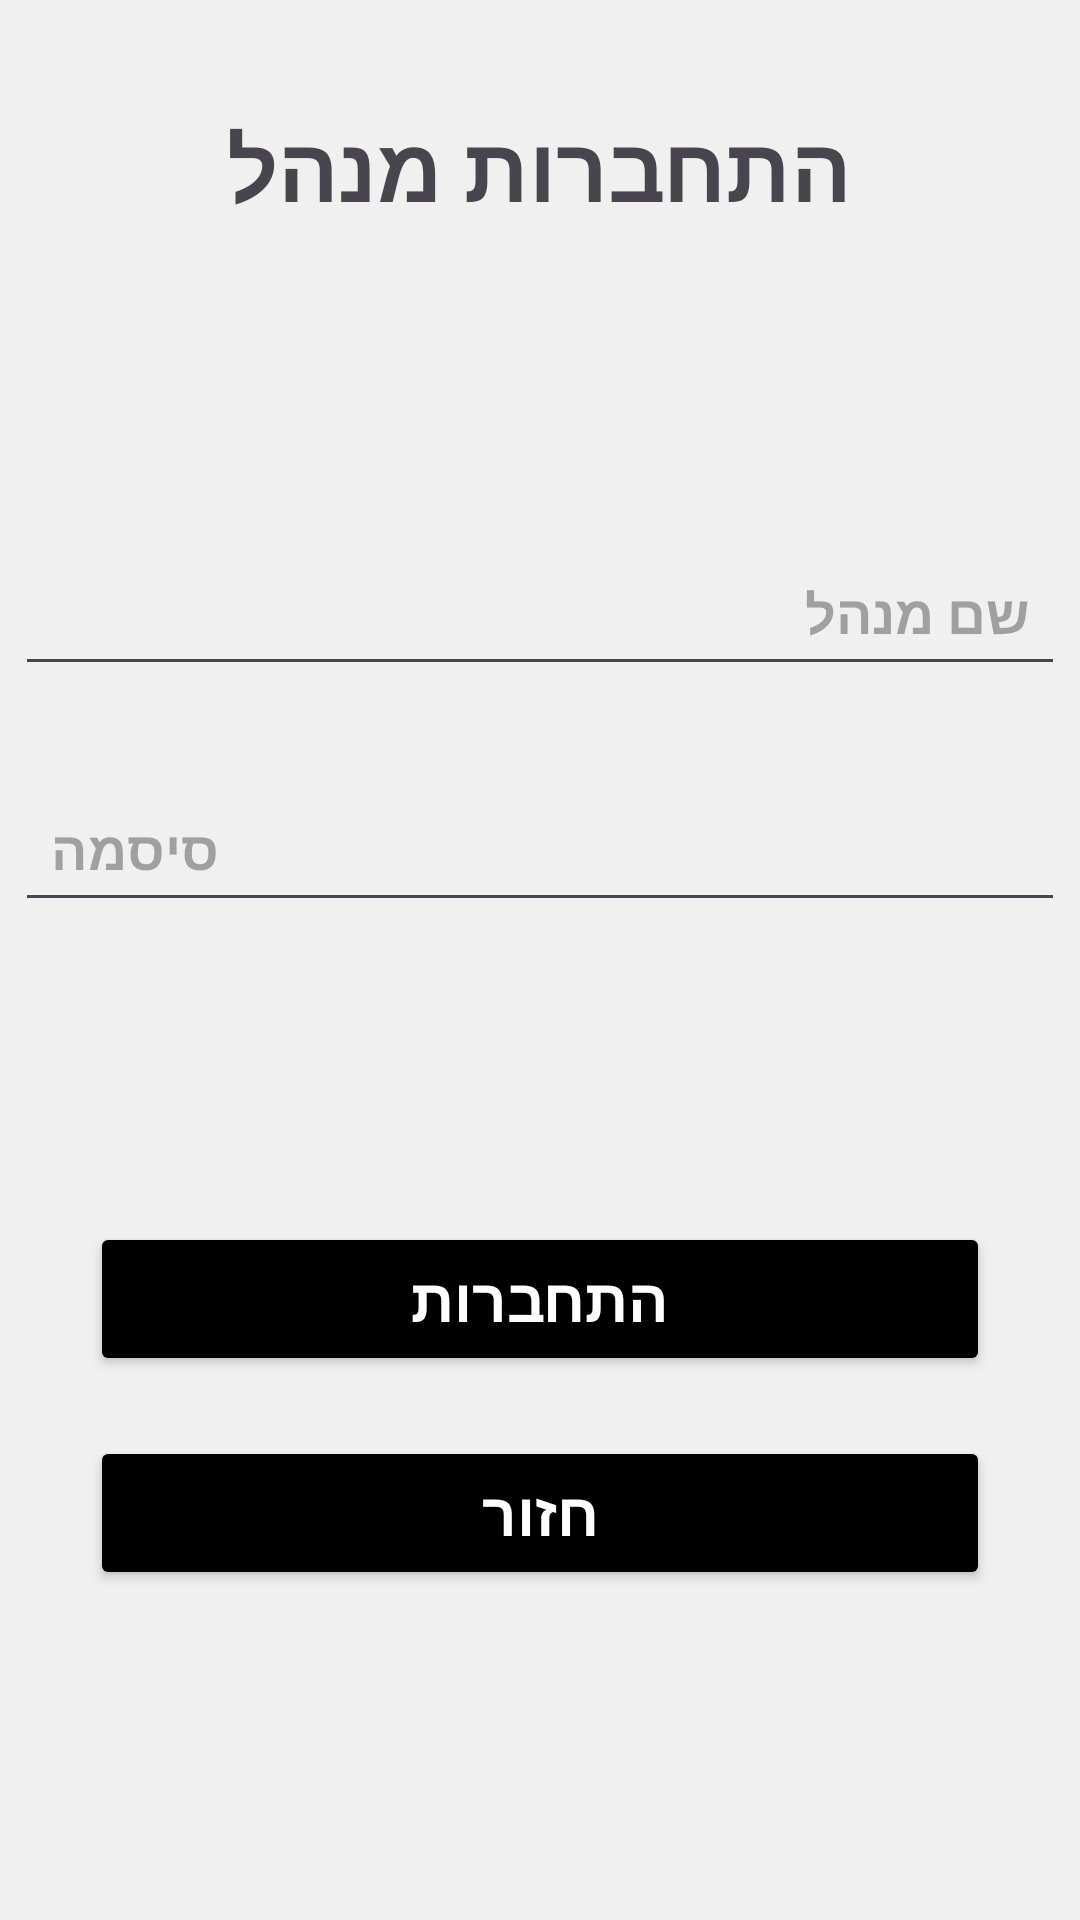

This screen was rendered from an Android layout file. Write that file and the resources it references.
<!-- AndroidManifest.xml: application theme Theme.BagrutProject -->
<!-- res/layout/activity_login_admin.xml -->
<?xml version="1.0" encoding="utf-8"?>
<androidx.constraintlayout.widget.ConstraintLayout xmlns:android="http://schemas.android.com/apk/res/android"
    xmlns:app="http://schemas.android.com/apk/res-auto"
    xmlns:tools="http://schemas.android.com/tools"
    android:id="@+id/main"
    android:layout_width="match_parent"
    android:layout_height="match_parent"
    android:background="#f0f0f0"
    tools:context=".screens.LoginAdmin">

    <TextView
        android:id="@+id/tvLogin"
        android:layout_width="wrap_content"
        android:layout_height="wrap_content"
        android:layout_marginBottom="34dp"
        android:fontFamily="sans-serif"
        android:gravity="center"
        android:text="התחברות מנהל"
        android:textSize="30sp"
        android:textStyle="bold"
        app:layout_constraintBottom_toTopOf="@+id/linearLayout"
        app:layout_constraintEnd_toEndOf="parent"
        app:layout_constraintStart_toStartOf="parent"
        tools:ignore="MissingConstraints" />

    <LinearLayout
        android:id="@+id/linearLayout"
        android:layout_width="match_parent"
        android:layout_height="wrap_content"
        android:gravity="center_horizontal"
        android:orientation="vertical"
        app:layout_constraintBottom_toBottomOf="parent"
        app:layout_constraintEnd_toEndOf="parent"
        app:layout_constraintStart_toStartOf="parent"
        app:layout_constraintTop_toTopOf="parent">

        <EditText
            android:id="@+id/edtAdminUsername"
            android:layout_width="350sp"
            android:layout_height="wrap_content"
            android:layout_marginTop="70dp"
            android:layout_marginBottom="30dp"
            android:hint="שם מנהל"
            android:inputType="textEmailAddress"
            android:padding="12dp"
            android:textStyle="bold" />

        <EditText
            android:id="@+id/edtAdminPassword"
            android:layout_width="350sp"
            android:layout_height="wrap_content"
            android:layout_marginBottom="50dp"
            android:hint="סיסמה"
            android:inputType="textPassword"
            android:padding="12dp"
            android:textStyle="bold" />

        <Button
            android:id="@+id/btnAdminLogin"
            android:layout_width="300dp"
            android:layout_height="match_parent"
            android:layout_marginTop="50dp"
            android:padding="12dp"
            android:text="התחברות"
            android:textColor="@android:color/white"
            android:textSize="20sp"
            android:textStyle="bold"
            android:backgroundTint="@color/black" />

        <Button
            android:id="@+id/btnBack"
            android:layout_width="300dp"
            android:layout_height="wrap_content"
            android:layout_marginTop="20dp"
            android:padding="12dp"
            android:text="חזור"
            android:textColor="@android:color/white"
            android:textSize="20sp"
            android:textStyle="bold"
            android:backgroundTint="@color/black"
            app:layout_constraintTop_toBottomOf="@id/btnSubmit"
            app:layout_constraintStart_toStartOf="parent"
            app:layout_constraintEnd_toEndOf="parent"
            android:onClick="btnBack4"/>

    </LinearLayout>

</androidx.constraintlayout.widget.ConstraintLayout>
<!-- resources referenced by this layout -->
<resources>
  <color name="black">#FF000000</color>
  <style name="Theme.BagrutProject" parent="Base.Theme.BagrutProject" />
  <style name="Base.Theme.BagrutProject" parent="Theme.Material3.DayNight">
          
          
      </style>
</resources>
